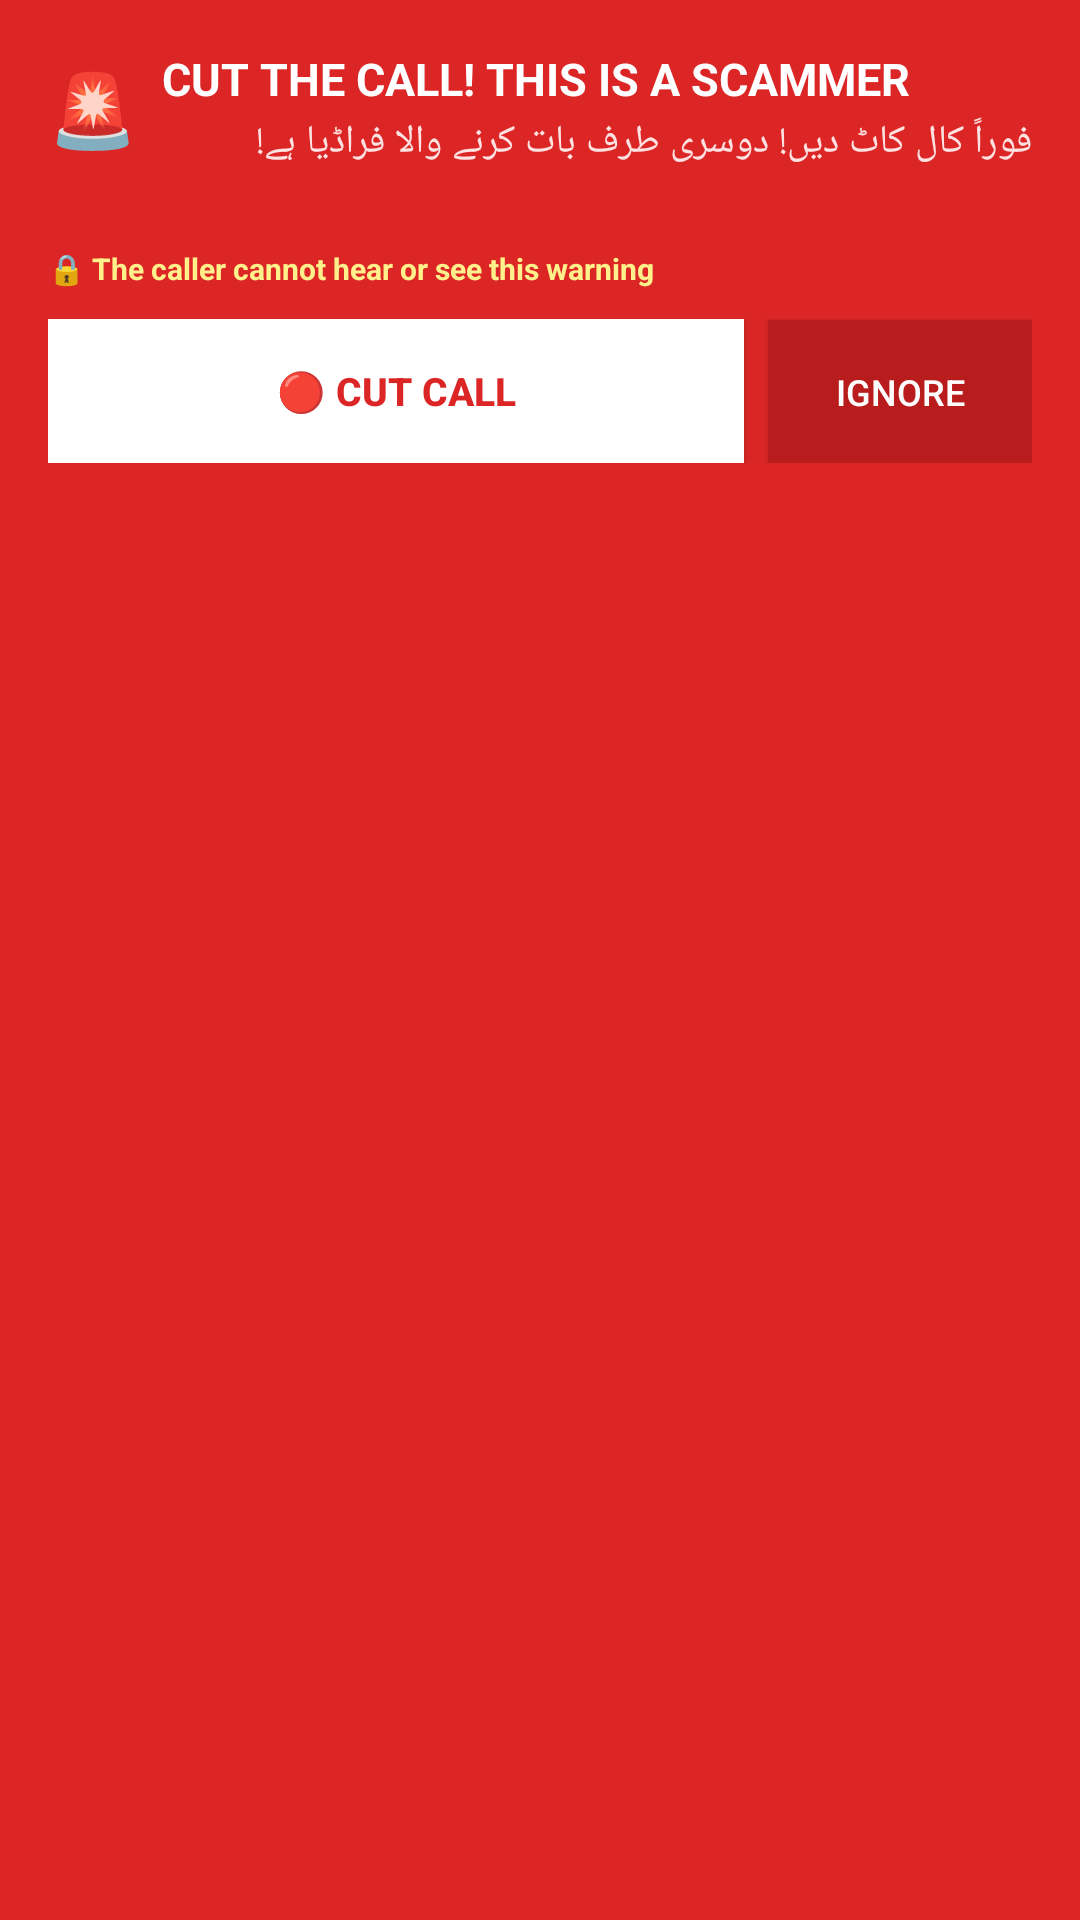

Write the Android layout XML for this screen, with the resource values it uses.
<!-- AndroidManifest.xml: application theme android:Theme.DeviceDefault.Light.NoActionBar -->
<!-- res/layout/stealth_alert_overlay.xml -->
<?xml version="1.0" encoding="utf-8"?>
<LinearLayout xmlns:android="http://schemas.android.com/apk/res/android"
    android:layout_width="match_parent"
    android:layout_height="wrap_content"
    android:orientation="vertical"
    android:padding="16dp"
    android:layout_margin="12dp"
    android:background="#DC2626"
    android:elevation="12dp">

    <LinearLayout
        android:layout_width="match_parent"
        android:layout_height="wrap_content"
        android:orientation="horizontal"
        android:gravity="center_vertical">

        <TextView
            android:id="@+id/tvAlertIcon"
            android:layout_width="wrap_content"
            android:layout_height="wrap_content"
            android:text="🚨"
            android:textSize="24sp"
            android:layout_marginEnd="8dp" />

        <LinearLayout
            android:layout_width="0dp"
            android:layout_height="wrap_content"
            android:layout_weight="1"
            android:orientation="vertical">

            <TextView
                android:id="@+id/tvAlertTitle"
                android:layout_width="match_parent"
                android:layout_height="wrap_content"
                android:text="CUT THE CALL! THIS IS A SCAMMER"
                android:textColor="#FFFFFF"
                android:textStyle="bold"
                android:textSize="15sp" />

            <TextView
                android:id="@+id/tvAlertUrdu"
                android:layout_width="match_parent"
                android:layout_height="wrap_content"
                android:text="فوراً کال کاٹ دیں! دوسری طرف بات کرنے والا فراڈیا ہے!"
                android:textColor="#FEE2E2"
                android:textSize="13sp"
                android:layout_marginTop="2dp" />
        </LinearLayout>
    </LinearLayout>

    <TextView
        android:id="@+id/tvEvidence"
        android:layout_width="match_parent"
        android:layout_height="wrap_content"
        android:textColor="#FFE4E6"
        android:textSize="11sp"
        android:layout_marginTop="6dp" />

    <TextView
        android:id="@+id/tvStealthNote"
        android:layout_width="wrap_content"
        android:layout_height="wrap_content"
        android:text="🔒 The caller cannot hear or see this warning"
        android:textColor="#FEF08A"
        android:textSize="10sp"
        android:textStyle="bold"
        android:layout_marginTop="6dp" />

    <LinearLayout
        android:layout_width="match_parent"
        android:layout_height="wrap_content"
        android:orientation="horizontal"
        android:layout_marginTop="10dp">

        <Button
            android:id="@+id/btnCutCall"
            android:layout_width="0dp"
            android:layout_weight="1"
            android:layout_height="48dp"
            android:text="🔴 CUT CALL"
            android:textColor="#DC2626"
            android:background="#FFFFFF"
            android:textStyle="bold"
            android:textSize="13sp" />

        <Button
            android:id="@+id/btnDismiss"
            android:layout_width="wrap_content"
            android:layout_height="48dp"
            android:text="Ignore"
            android:textColor="#FFFFFF"
            android:background="#B91C1C"
            android:textSize="12sp"
            android:layout_marginStart="8dp" />
    </LinearLayout>

</LinearLayout>
<!-- resources referenced by this layout -->
<resources>

</resources>
